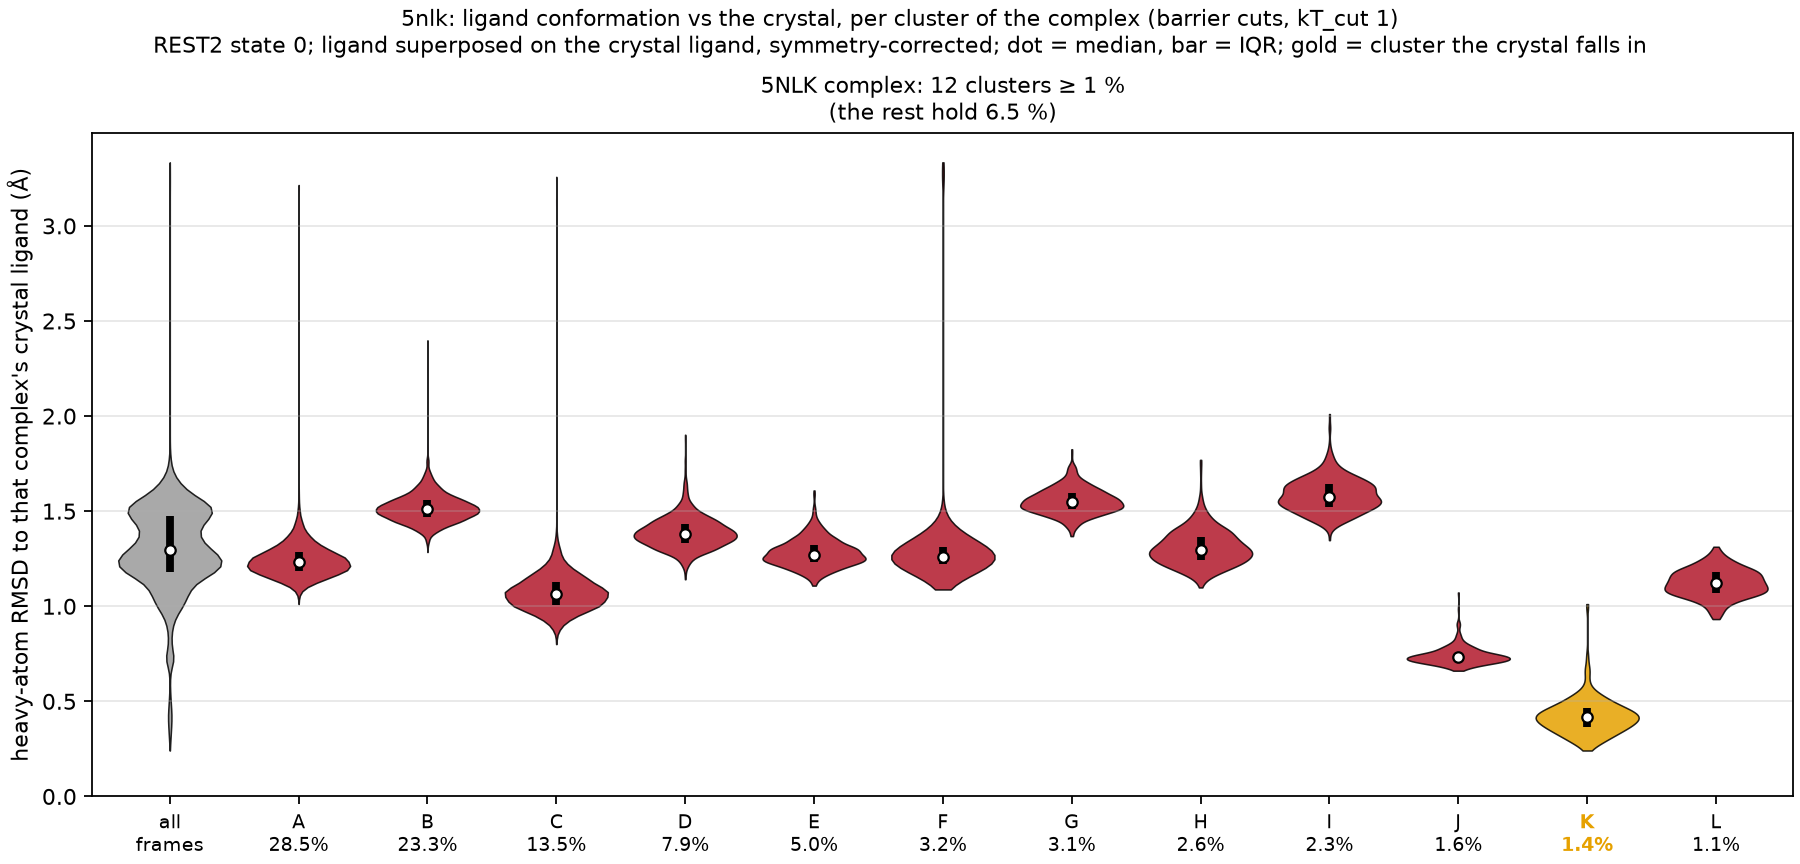

Data behind this chart, as committed beside it:
complex, cluster, mass, median_rmsd, q25, q75, crystal_cluster, central_frame
5NLK, A, 0.285, 1.231, 1.184, 1.286, False, 7921
5NLK, B, 0.233, 1.511, 1.467, 1.558, False, 18602
5NLK, C, 0.1352, 1.067, 1.009, 1.126, False, 431
5NLK, D, 0.0789, 1.381, 1.333, 1.435, False, 10334
5NLK, E, 0.0496, 1.271, 1.231, 1.321, False, 5918
5NLK, F, 0.0324, 1.261, 1.223, 1.314, False, 10148
5NLK, G, 0.0308, 1.547, 1.509, 1.596, False, 1197
5NLK, H, 0.0262, 1.298, 1.242, 1.366, False, 17787
5NLK, I, 0.0226, 1.577, 1.523, 1.641, False, 17722
5NLK, J, 0.0157, 0.732, 0.711, 0.756, False, 13556
5NLK, K, 0.0142, 0.415, 0.363, 0.464, True, 22
5NLK, L, 0.0115, 1.12, 1.072, 1.178, False, 16121
